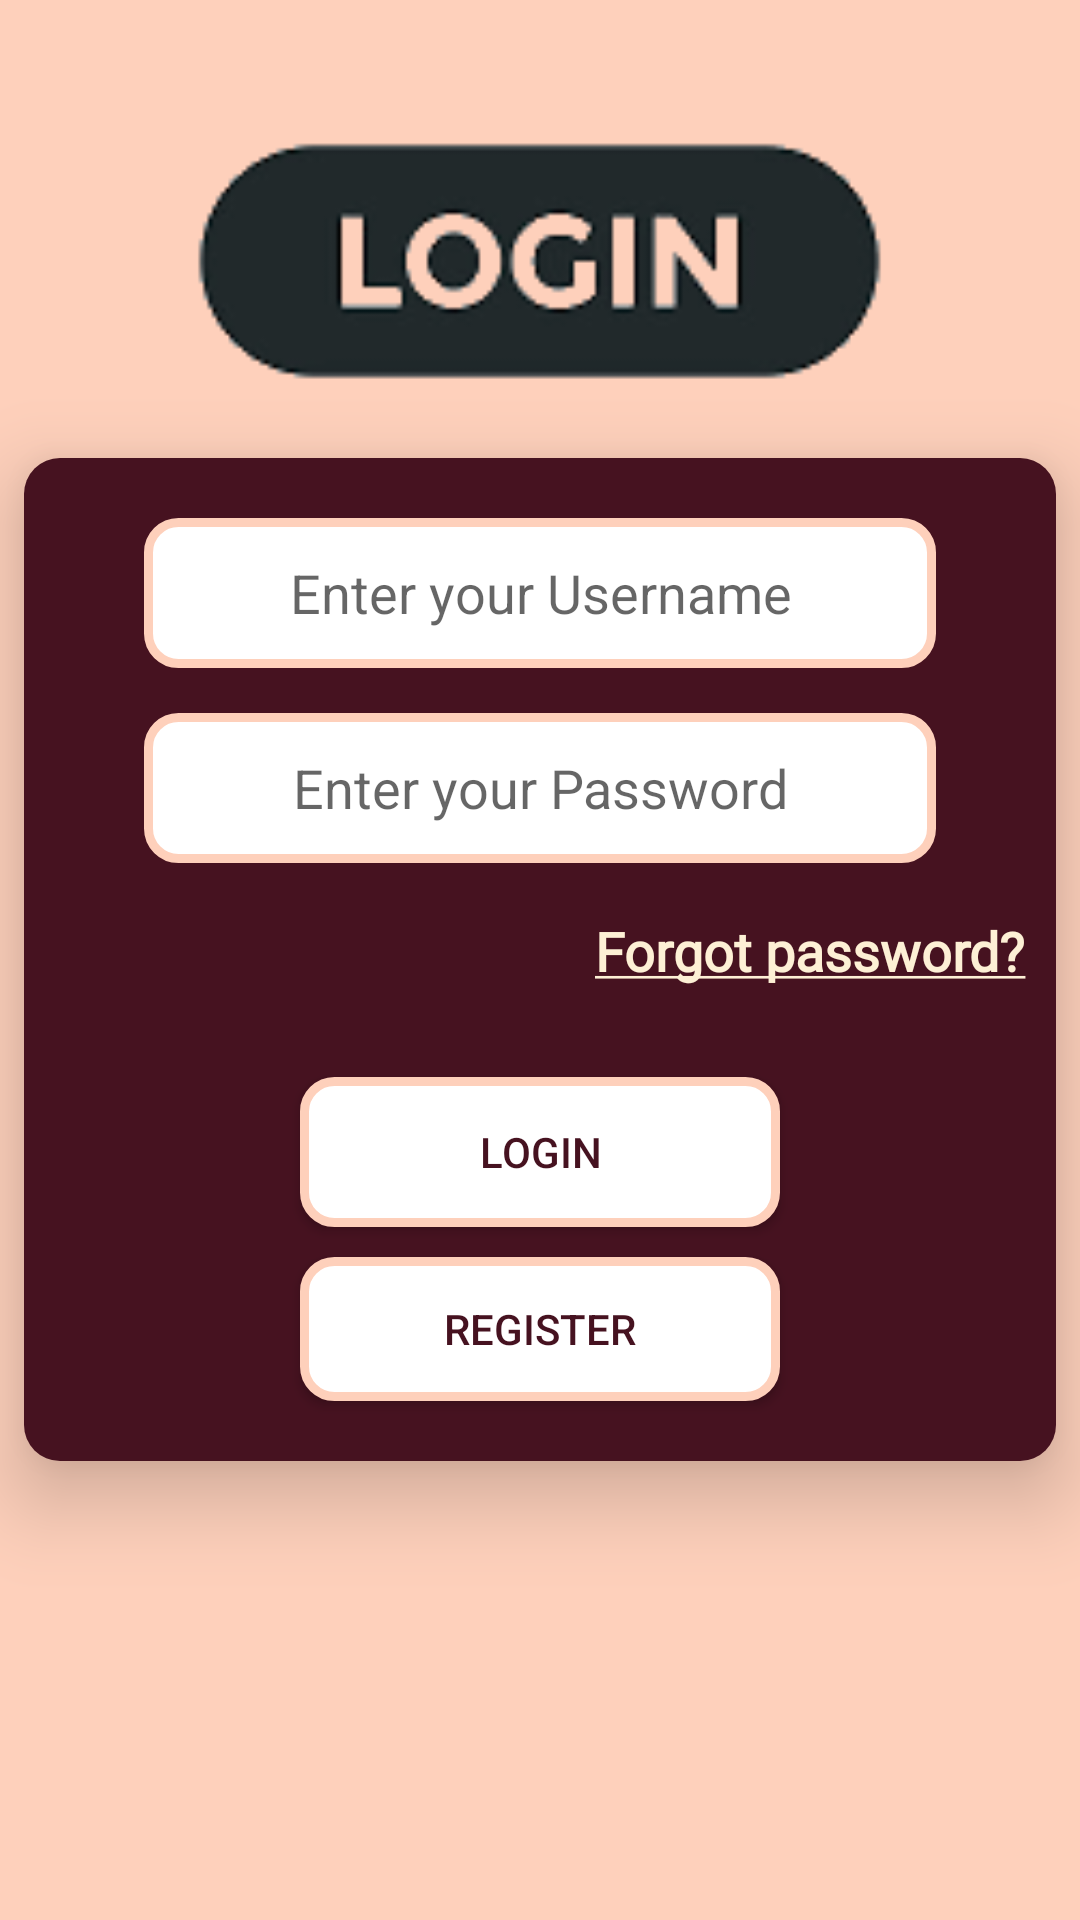

The Android layout XML behind this screen, and the referenced resources:
<!-- AndroidManifest.xml: application theme AppTheme -->
<!-- res/layout/activity_login.xml -->
<?xml version="1.0" encoding="utf-8"?>
<RelativeLayout xmlns:android="http://schemas.android.com/apk/res/android"
    xmlns:app="http://schemas.android.com/apk/res-auto"
    android:id="@+id/activity_main"
    android:layout_width="match_parent"
    android:layout_height="match_parent"
    android:background="#FED0BB"
    >

    <LinearLayout
        android:id="@+id/l1"
        android:layout_width="344dp"
        android:layout_height="wrap_content"
        android:layout_centerInParent="true"
        android:background="@drawable/rounded_corner"
        android:elevation="16dp"
        android:orientation="vertical"
        android:padding="10dp">

        <EditText
            android:id="@+id/ed_user"
            android:textColor="#461220"
            android:layout_width="match_parent"
            android:layout_height="50dp"
            android:layout_marginLeft="30dp"
            android:layout_marginTop="10dp"
            android:layout_marginRight="30dp"
            android:layout_marginBottom="10dp"
            android:background="@drawable/rounded_button"
            android:gravity="center"
            android:hint="Enter your Username"
            android:padding="5dp" />

        <EditText
            android:id="@+id/ed_pass"
            android:textColor="#461220"
            android:layout_width="match_parent"
            android:layout_height="50dp"
            android:layout_marginLeft="30dp"
            android:layout_marginTop="5dp"
            android:layout_marginRight="30dp"
            android:background="@drawable/rounded_button"
            android:gravity="center"
            android:hint="Enter your Password"
            android:inputType="textPassword"
            android:padding="5dp" />

        <TextView
            android:id="@+id/forget"
            android:layout_width="wrap_content"
            android:layout_height="wrap_content"
            android:layout_marginTop="17dp"
            android:fontFamily="@font/baskervville"
            android:layout_gravity="end"
            android:text="@string/forget"
            android:textColor="@color/beige"
            android:textSize="18dp"
            android:textStyle="bold" />

        <ProgressBar
            android:id="@+id/progressBarLoading"
            style="?android:attr/progressBarStyleLarge"
            android:layout_gravity="center_horizontal"
            android:layout_width="wrap_content"
            android:layout_height="wrap_content"
            android:visibility="gone" />

        <Button
            android:id="@+id/login"
            android:layout_width="160dp"
            android:layout_height="50dp"
            android:layout_gravity="center"
            android:layout_marginTop="30dp"
            android:background="@drawable/rounded_button"
            android:text="Login"
            android:textColor="#461220" />

        <Button
            android:id="@+id/sign_up"
            android:layout_width="160dp"
            android:layout_height="wrap_content"
            android:layout_gravity="center"
            android:layout_marginTop="10dp"
            android:layout_marginBottom="10dp"
            android:background="@drawable/rounded_button"
            android:text="Register"
            android:textColor="#461220"

            />
    </LinearLayout>

    <ProgressBar
        android:id="@+id/progressbar"
        android:layout_width="wrap_content"
        android:layout_height="wrap_content"
        android:layout_centerVertical="true"
        android:layout_centerHorizontal="true"
        android:visibility="gone"
        />

    <ImageView
        android:id="@+id/imageView"
        android:layout_width="241dp"
        android:layout_height="113dp"
        android:layout_above="@id/l1"
        android:layout_marginTop="40dp"
        android:layout_marginEnd="40dp"
        android:layout_centerHorizontal="true"
        android:layout_marginBottom="20dp"
        app:srcCompat="@drawable/img_1" />

</RelativeLayout>
<!-- resources referenced by this layout -->
<resources>
  <color name="beige">#fdf0d5</color>
  <!-- drawable img_1: png bitmap (drawable, 4608 bytes) -->
  <!-- drawable rounded_button (drawable) -->
  <shape xmlns:android="http://schemas.android.com/apk/res/android"
      android:shape="rectangle">
      <solid android:color="#FFFF" />
      <corners android:radius="10dp" /> 
  
      <stroke
          android:width="3dp"
          android:color="#FED0BB" /> 
  </shape>
  <!-- drawable rounded_corner (drawable) -->
  <shape xmlns:android="http://schemas.android.com/apk/res/android">
      <solid android:color="#461220"/> 
      <corners android:radius="12dp"/>
      
  </shape>
  <string name="forget"><u>Forgot password?</u></string>
  <style name="AppTheme" parent="Theme.AppCompat.Light.NoActionBar">
          
          <item name="colorPrimary">@color/colorPrimary</item>
          <item name="colorPrimaryDark">@color/colorPrimaryDark</item>
          <item name="colorAccent">@color/colorAccent</item>
      </style>
  <color name="colorPrimary">#3F51B5</color>
  <color name="colorPrimaryDark">#303F9F</color>
  <color name="colorAccent">#FF4081</color>
</resources>
